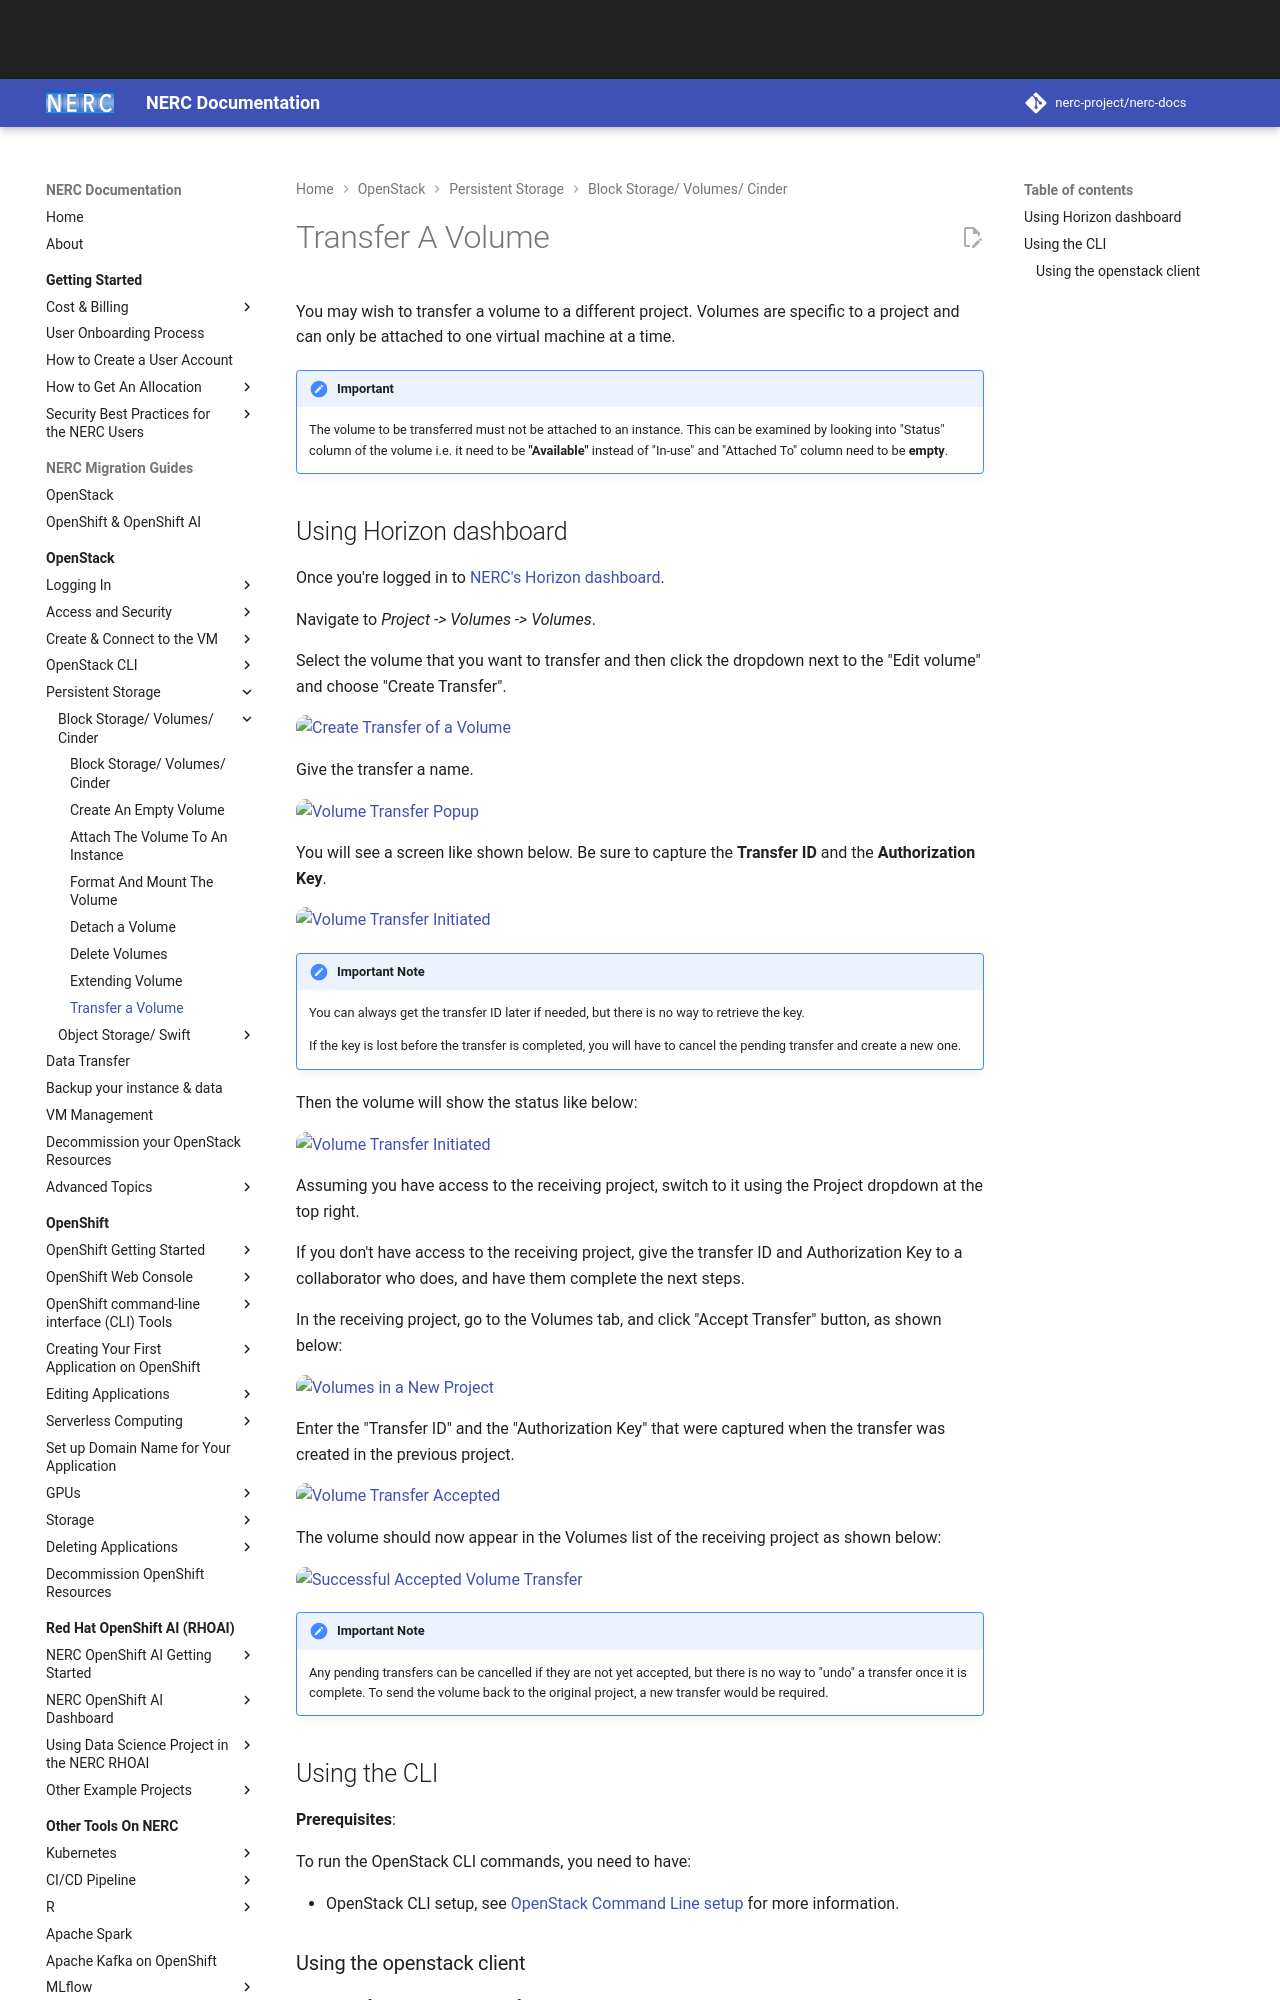

repository: nerc-project/nerc-docs · page: openstack/persistent-storage/transfer-a-volume/index.html · generator: mkdocs

# Transfer A Volume

You may wish to transfer a volume to a different project. Volumes are specific
to a project and can only be attached to one virtual machine at a time.

!!! note "Important"

    The volume to be transferred must not be attached to an instance. This can
    be examined by looking into "Status" column of the volume i.e. it need to
    be **"Available"** instead of "In-use" and "Attached To" column need to be
    **empty**.

## Using Horizon dashboard

Once you're logged in to [NERC's Horizon dashboard](https://stack.nerc.mghpcc.org).

Navigate to _Project -> Volumes -> Volumes_.

Select the volume that you want to transfer and then click the dropdown next to
the "Edit volume" and choose "Create Transfer".

![Create Transfer of a Volume](images/create-transfer-a-volume.png)

Give the transfer a name.

![Volume Transfer Popup](images/transfer-volume-name.png)

You will see a screen like shown below. Be sure to capture the **Transfer ID** and
the **Authorization Key**.

![Volume Transfer Initiated](images/volume-transfer-key.png)

!!! note "Important Note"

    You can always get the transfer ID later if needed, but there is no way to
    retrieve the key.

    If the key is lost before the transfer is completed, you will have to cancel
    the pending transfer and create a new one.

Then the volume will show the status like below:

![Volume Transfer Initiated](images/transfer-volume-initiated.png)

Assuming you have access to the receiving project, switch to it using the Project
dropdown at the top right.

If you don't have access to the receiving project, give the transfer ID and
Authorization Key to a collaborator who does, and have them complete the next steps.

In the receiving project, go to the Volumes tab, and click "Accept Transfer"
button, as shown below:

![Volumes in a New Project](images/volumes-in-a-new-project.png)

Enter the "Transfer ID" and the "Authorization Key" that were captured when the
transfer was created in the previous project.

![Volume Transfer Accepted](images/volume-transfer-accepted.png)

The volume should now appear in the Volumes list of the receiving project as shown
below:

![Successful Accepted Volume Transfer](images/successful_accepted_volume_transfer.png)

!!! note "Important Note"

    Any pending transfers can be cancelled if they are not yet accepted, but there
    is no way to "undo" a transfer once it is complete.
    To send the volume back to the original project, a new transfer would be required.

## Using the CLI

**Prerequisites**:

To run the OpenStack CLI commands, you need to have:

-   OpenStack CLI setup, see [OpenStack Command Line setup](../openstack-cli/openstack-CLI.md#command-line-setup)
    for more information.
